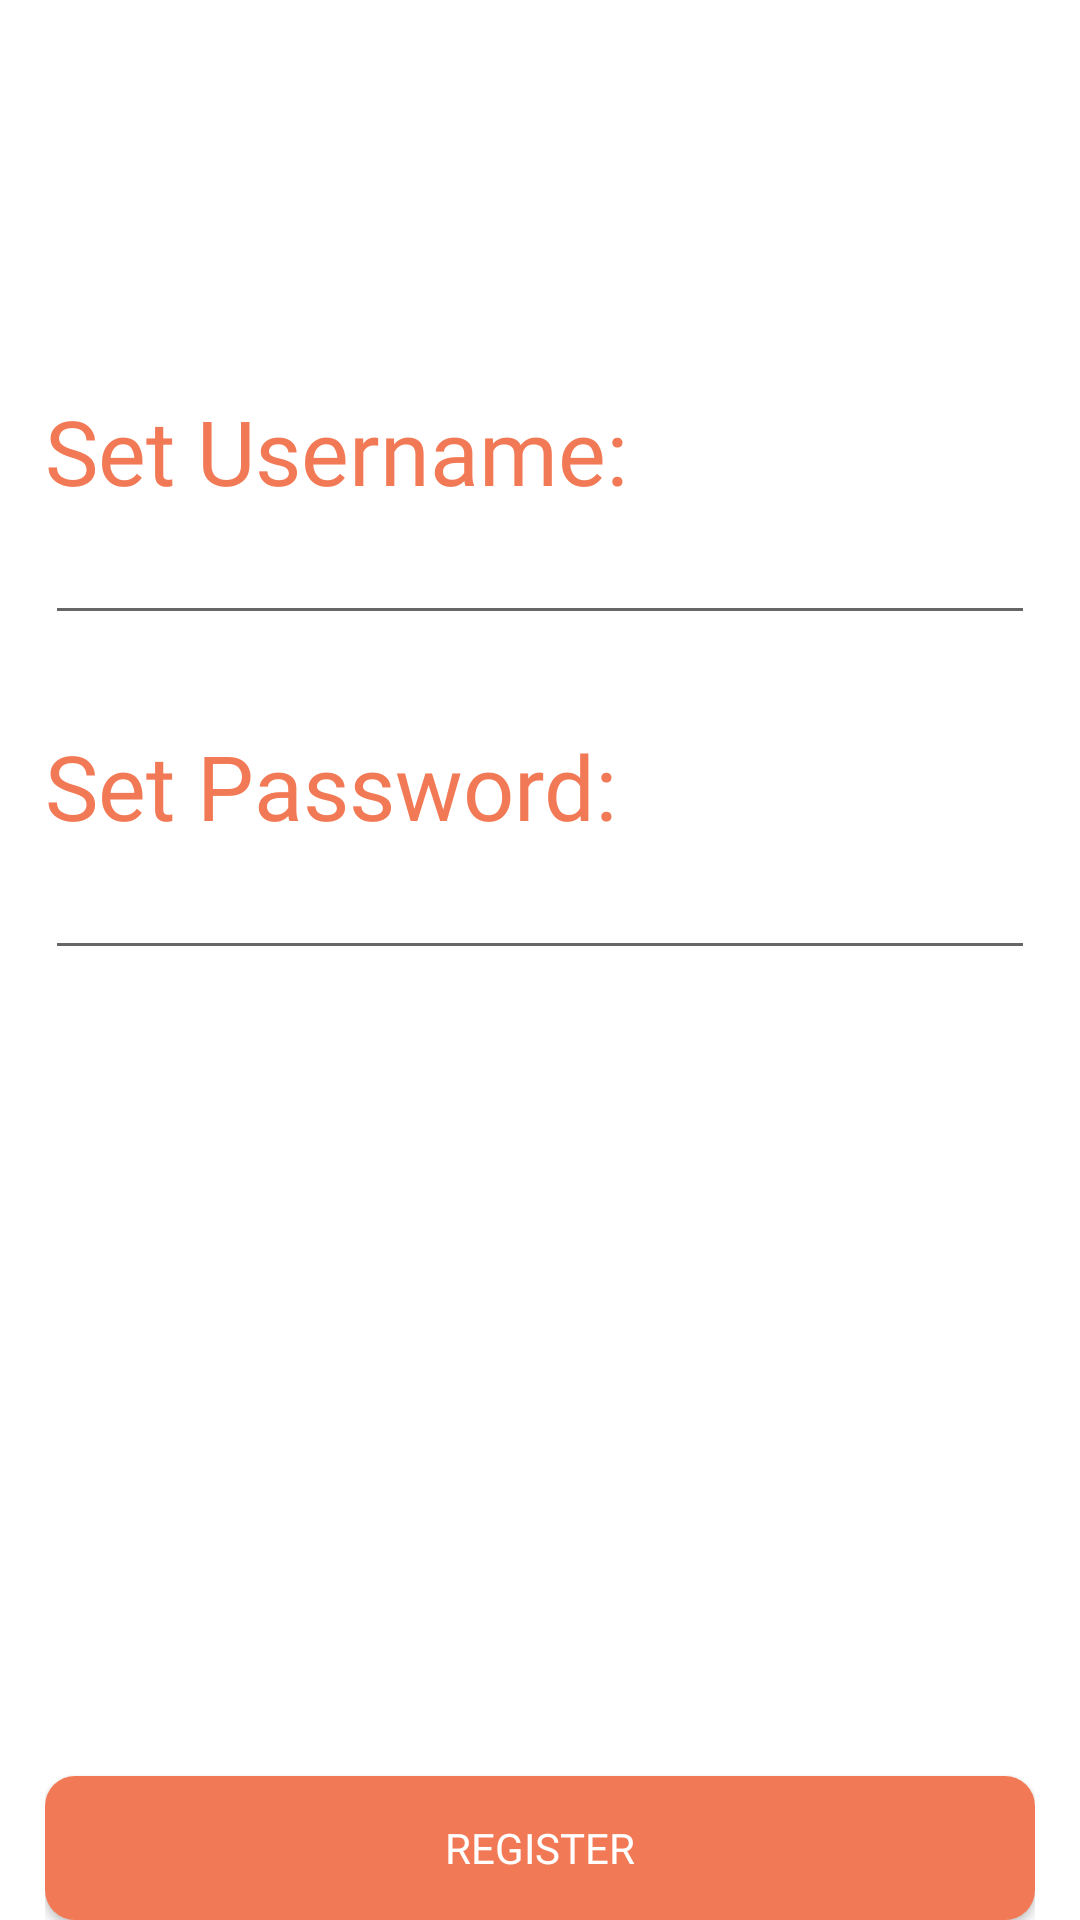

Layout XML and referenced resources for this Android screen:
<!-- AndroidManifest.xml: application theme Theme.SUTDy -->
<!-- res/layout/register_page.xml -->
<?xml version="1.0" encoding="utf-8"?>
<RelativeLayout xmlns:app="http://schemas.android.com/apk/res-auto"
    xmlns:tools="http://schemas.android.com/tools"
    xmlns:android="http://schemas.android.com/apk/res/android"
    android:layout_width="match_parent"
    android:layout_height="match_parent"
    tools:context=".MainActivity"
    android:paddingRight="15dp"
    android:paddingLeft="15dp"
    android:orientation="vertical">

    <LinearLayout
        android:layout_width="match_parent"
        android:layout_height="wrap_content"
        android:orientation="vertical"
        android:layout_marginTop="100dp">

        <TextView
            android:layout_width="match_parent"
            android:layout_height="wrap_content"
            android:layout_marginTop="30dp"
            android:fontFamily="@font/proxima"
            android:text="@string/set_username"
            android:textColor="@color/theme"
            android:textSize="30dp" />

        <EditText
            android:id = "@+id/new_username"
            android:layout_width = "match_parent"
            android:layout_height = "wrap_content"
            android:textColor="#808080"/>

        <TextView
            android:layout_width="match_parent"
            android:layout_height="wrap_content"
            android:layout_marginTop="30dp"
            android:fontFamily="@font/proxima"
            android:text="@string/set_password"
            android:textColor="@color/theme"
            android:textSize="30dp" />

        <EditText
            android:id = "@+id/new_password"
            android:layout_width = "match_parent"
            android:layout_height = "wrap_content"
            android:textColor="#808080"
            android:inputType = "textPassword" />

    </LinearLayout>
    <Button
        android:layout_width="match_parent"
        android:layout_height="wrap_content"
        android:background="@drawable/buttons"
        app:backgroundTint="@color/theme"
        android:text="Register"
        android:textColor="@color/white"
        android:fontFamily="@font/proxima"
        android:id="@+id/register_new"
        android:layout_alignParentBottom="true"/>

</RelativeLayout>
<!-- resources referenced by this layout -->
<resources>
  <color name="theme">#F27955</color>
  <color name="white">#FFFFFFFF</color>
  <!-- drawable buttons (drawable) -->
  <?xml version="1.0" encoding="utf-8"?>
  <shape xmlns:android="http://schemas.android.com/apk/res/android" android:shape="rectangle" android:padding="10dp">
      <solid android:color="@color/theme"/>
  
      <corners
          android:bottomRightRadius="10dp"
          android:bottomLeftRadius="10dp"
          android:topLeftRadius="10dp"
          android:topRightRadius="10dp"/>
  
  </shape>
  <string name="set_password">Set Password:</string>
  <string name="set_username">Set Username:</string>
  <style name="Theme.SUTDy" parent="Theme.MaterialComponents.DayNight">
          
          <item name="colorPrimary">@color/theme</item>
          <item name="colorPrimaryVariant">@color/themelighter</item>
          <item name="colorOnPrimary">@color/white</item>
          
          <item name="colorSecondary">@color/teal_200</item>
          <item name="colorSecondaryVariant">@color/teal_700</item>
          <item name="colorOnSecondary">@color/white</item>
          
          <item name="android:statusBarColor">@color/themeneutral</item>
          
          <item name="android:textColorPrimary">@color/white</item>
          <item name="android:editTextColor">@color/black</item>
  
      </style>
  <color name="themelighter">#FF9774</color>
  <color name="teal_200">#FF03DAC5</color>
  <color name="teal_700">#FF018786</color>
  <color name="themeneutral">#464646</color>
  <color name="black">#FF000000</color>
</resources>
